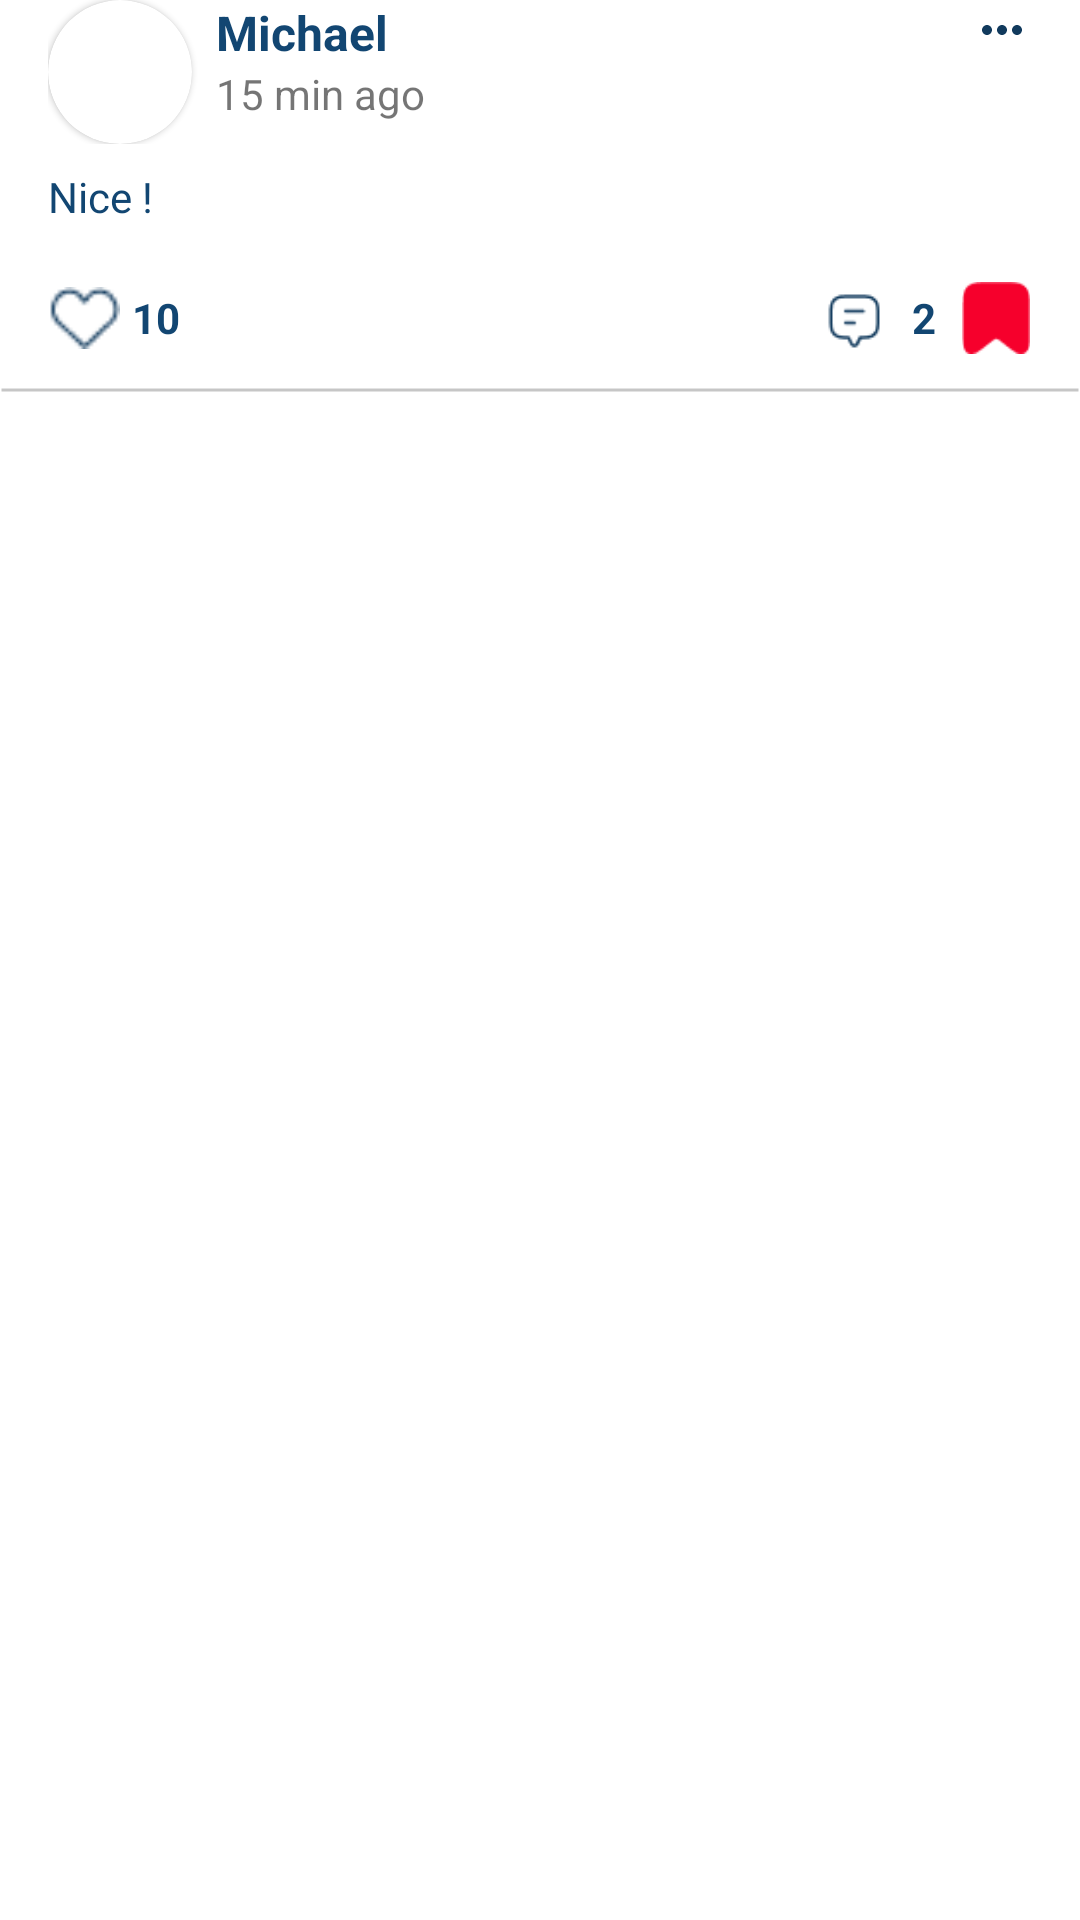

Here is an Android app screen rendered from its layout file. Give the layout XML and the strings, colors and styles it references.
<!-- AndroidManifest.xml: application theme Theme.WeChatPADC -->
<!-- res/layout/viewholder_moments.xml -->
<?xml version="1.0" encoding="utf-8"?>
<LinearLayout xmlns:android="http://schemas.android.com/apk/res/android"
    xmlns:app="http://schemas.android.com/apk/res-auto"
    android:layout_width="match_parent"
    android:layout_height="wrap_content"
    android:layout_marginTop="@dimen/margin_medium_3"
    android:orientation="vertical">

    <RelativeLayout
        android:layout_width="match_parent"
        android:layout_height="wrap_content"
        android:layout_marginStart="@dimen/margin_medium_2"
        android:layout_marginEnd="@dimen/margin_medium_2">

        <com.google.android.material.card.MaterialCardView
            android:id="@+id/ivProfileCardMoments"
            android:layout_width="wrap_content"
            app:cardCornerRadius="24dp"
            android:layout_height="wrap_content">
            <androidx.appcompat.widget.AppCompatImageView
                android:id="@+id/ivProfileMoments"
                android:layout_width="@dimen/margin_xxlarge"
                android:layout_height="@dimen/margin_xxlarge"
                android:scaleType="centerCrop"
                android:src="@drawable/ic_profile_demo"/>

        </com.google.android.material.card.MaterialCardView>


        <androidx.appcompat.widget.AppCompatTextView
            android:id="@+id/tvUserNameMoments"
            android:layout_width="wrap_content"
            android:layout_height="wrap_content"
            android:layout_marginStart="@dimen/margin_medium"
            android:layout_toEndOf="@id/ivProfileCardMoments"
            android:text="Michael"
            android:textColor="@color/colorAccent"
            android:textSize="@dimen/text_regular_2x"
            android:textStyle="bold" />

        <androidx.appcompat.widget.AppCompatTextView
            android:id="@+id/tvPostedTimeMoments"
            android:layout_width="wrap_content"
            android:layout_height="wrap_content"
            android:layout_below="@id/tvUserNameMoments"
            android:layout_marginStart="@dimen/margin_medium"
            android:layout_toEndOf="@id/ivProfileCardMoments"
            android:text="15 min ago" />

        <androidx.appcompat.widget.AppCompatImageView
            android:layout_width="@dimen/margin_medium_3"
            android:layout_height="@dimen/margin_medium_3"
            android:layout_alignParentEnd="true"
            android:src="@drawable/ic_baseline_more_horiz_accent_24" />

    </RelativeLayout>

    <androidx.appcompat.widget.AppCompatTextView
        android:id="@+id/tvContent"
        android:layout_width="match_parent"
        android:layout_height="wrap_content"
        android:layout_marginStart="@dimen/margin_medium_2"
        android:layout_marginTop="@dimen/margin_medium"
        android:layout_marginEnd="@dimen/margin_medium_2"
        android:layout_marginBottom="@dimen/margin_medium"
        android:text="Nice !"
        android:textColor="@color/colorAccent"/>

    <androidx.recyclerview.widget.RecyclerView
        android:id="@+id/rvMomentPhotos"
        android:layout_width="wrap_content"
        android:layout_height="wrap_content"
        android:clipToPadding="false"
        android:paddingStart="@dimen/margin_medium_2" />

    <RelativeLayout
        android:layout_width="match_parent"
        android:layout_height="wrap_content"
        android:layout_marginHorizontal="@dimen/margin_medium_2"
        android:layout_marginVertical="@dimen/margin_medium">

        <androidx.appcompat.widget.AppCompatImageView
            android:id="@+id/btnLike"
            android:layout_width="@dimen/margin_large"
            android:layout_height="@dimen/margin_large"
            android:layout_centerVertical="true"
            android:src="@drawable/ic_heart" />

        <androidx.appcompat.widget.AppCompatTextView
            android:id="@+id/tvLikeCount"
            android:layout_width="wrap_content"
            android:layout_height="wrap_content"
            android:layout_marginStart="@dimen/margin_small"
            android:layout_marginTop="2dp"
            android:layout_toEndOf="@id/btnLike"
            android:layout_centerVertical="true"
            android:text="10"
            android:textColor="@color/colorAccent"
            android:textStyle="bold" />

        <androidx.appcompat.widget.AppCompatImageView
            android:id="@+id/btnBookmark"
            android:layout_width="@dimen/margin_large"
            android:layout_height="@dimen/margin_large"
            android:layout_centerVertical="true"
            android:layout_alignParentEnd="true"
            android:src="@drawable/ic_bookmarks" />

        <androidx.appcompat.widget.AppCompatTextView
            android:id="@+id/tvCommentCount"
            android:layout_width="wrap_content"
            android:layout_height="wrap_content"
            android:layout_marginTop="2dp"
            android:layout_marginEnd="@dimen/margin_medium"
            android:layout_toStartOf="@id/btnBookmark"
            android:layout_centerVertical="true"
            android:text="2"
            android:textColor="@color/colorAccent"
            android:textStyle="bold" />

        <androidx.appcompat.widget.AppCompatImageView
            android:layout_width="30dp"
            android:layout_height="30dp"
            android:layout_marginEnd="@dimen/margin_small"
            android:layout_toStartOf="@id/tvCommentCount"
            android:scaleType="centerCrop"
            android:src="@drawable/ic_comments" />

    </RelativeLayout>

    <View
        android:layout_width="match_parent"
        android:layout_height="2dp"
        android:background="@drawable/bkg_section_line" />

</LinearLayout>
<!-- resources referenced by this layout -->
<resources>
  <color name="colorAccent">#124672</color>
  <dimen name="margin_large">24dp</dimen>
  <dimen name="margin_medium">8dp</dimen>
  <dimen name="margin_medium_2">16dp</dimen>
  <dimen name="margin_medium_3">20dp</dimen>
  <dimen name="margin_small">4dp</dimen>
  <dimen name="margin_xxlarge">48dp</dimen>
  <dimen name="text_regular_2x">16sp</dimen>
  <!-- drawable bkg_section_line (drawable) -->
  <?xml version="1.0" encoding="utf-8"?>
  <shape xmlns:android="http://schemas.android.com/apk/res/android"
      android:shape="line">
  
      <stroke
          android:width="1dp"
          android:color="#C6C6C6"
          android:dashWidth="20px" />
  </shape>
  <!-- drawable ic_baseline_more_horiz_accent_24 (drawable) -->
  <vector xmlns:android="http://schemas.android.com/apk/res/android"
      android:width="24dp"
      android:height="24dp"
      android:tint="#113A5D"
      android:viewportWidth="24"
      android:viewportHeight="24">
      <path
          android:fillColor="@android:color/white"
          android:pathData="M6,10c-1.1,0 -2,0.9 -2,2s0.9,2 2,2 2,-0.9 2,-2 -0.9,-2 -2,-2zM18,10c-1.1,0 -2,0.9 -2,2s0.9,2 2,2 2,-0.9 2,-2 -0.9,-2 -2,-2zM12,10c-1.1,0 -2,0.9 -2,2s0.9,2 2,2 2,-0.9 2,-2 -0.9,-2 -2,-2z" />
  </vector>
  <!-- drawable ic_bookmarks: png bitmap (drawable, 605 bytes) -->
  <!-- drawable ic_comments: png bitmap (drawable, 819 bytes) -->
  <!-- drawable ic_heart: png bitmap (drawable, 644 bytes) -->
  <style name="Theme.WeChatPADC" parent="Theme.MaterialComponents.DayNight.NoActionBar">
          
          <item name="colorPrimary">@color/purple_500</item>
          <item name="colorPrimaryVariant">@color/purple_700</item>
          <item name="colorOnPrimary">@color/white</item>
          
          <item name="colorSecondary">@color/teal_200</item>
          <item name="colorSecondaryVariant">@color/teal_700</item>
          <item name="colorOnSecondary">@color/black</item>
          
          <item name="android:statusBarColor" tools:targetApi="l">@android:color/white</item>
          
  
      </style>
  <color name="purple_500">#FF6200EE</color>
  <color name="purple_700">#FF3700B3</color>
  <color name="white">#FFFFFFFF</color>
  <color name="teal_200">#FF03DAC5</color>
  <color name="teal_700">#FF018786</color>
  <color name="black">#FF000000</color>
</resources>
